2-way image classification set "Semiconductor-particle-defect-detection-and-classification" from GitHub (GoldbergLiang/Semiconductor-particle-defect-detection-and-classification); label vocabulary: defect, normal.

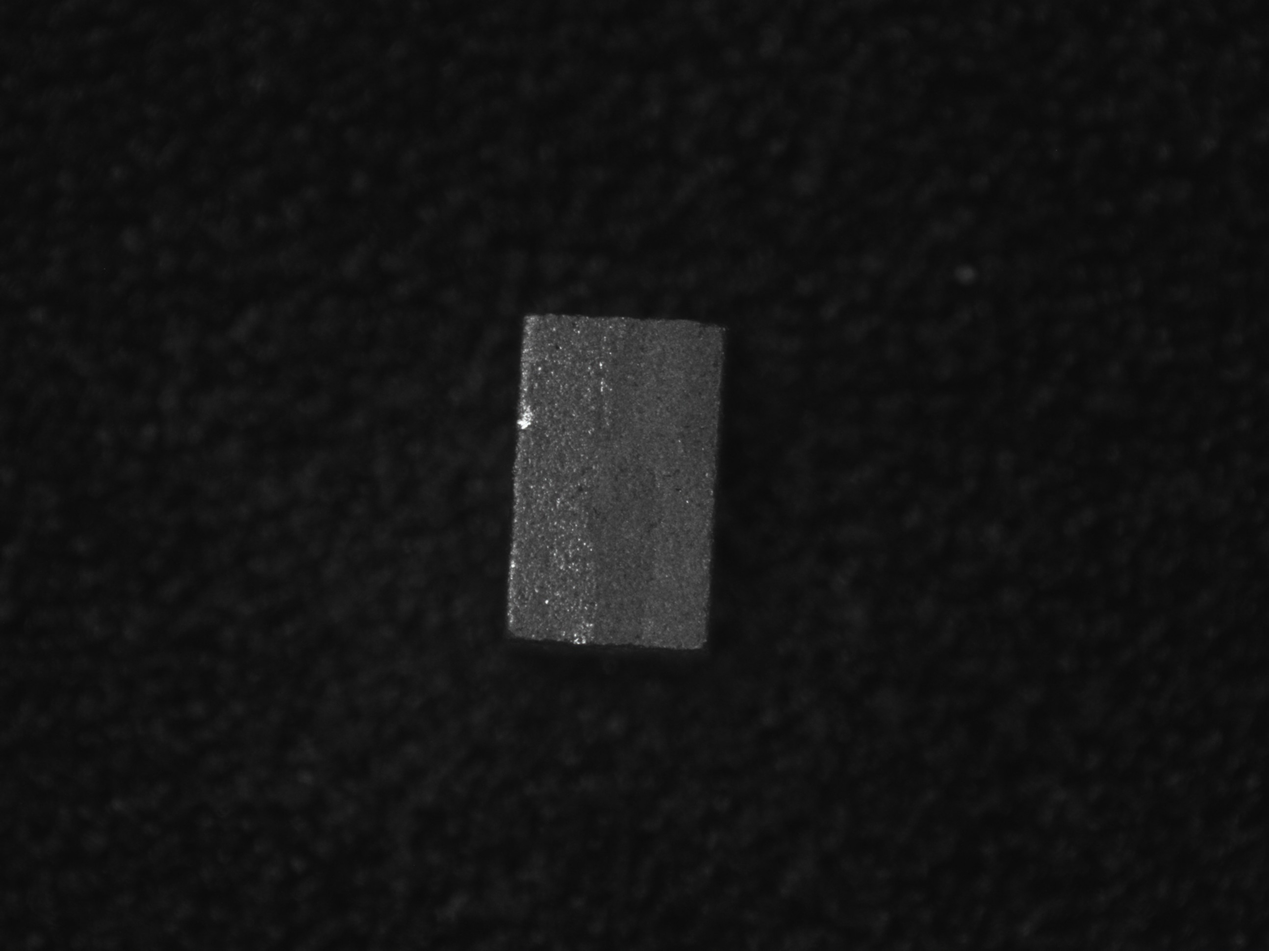
Label: normal

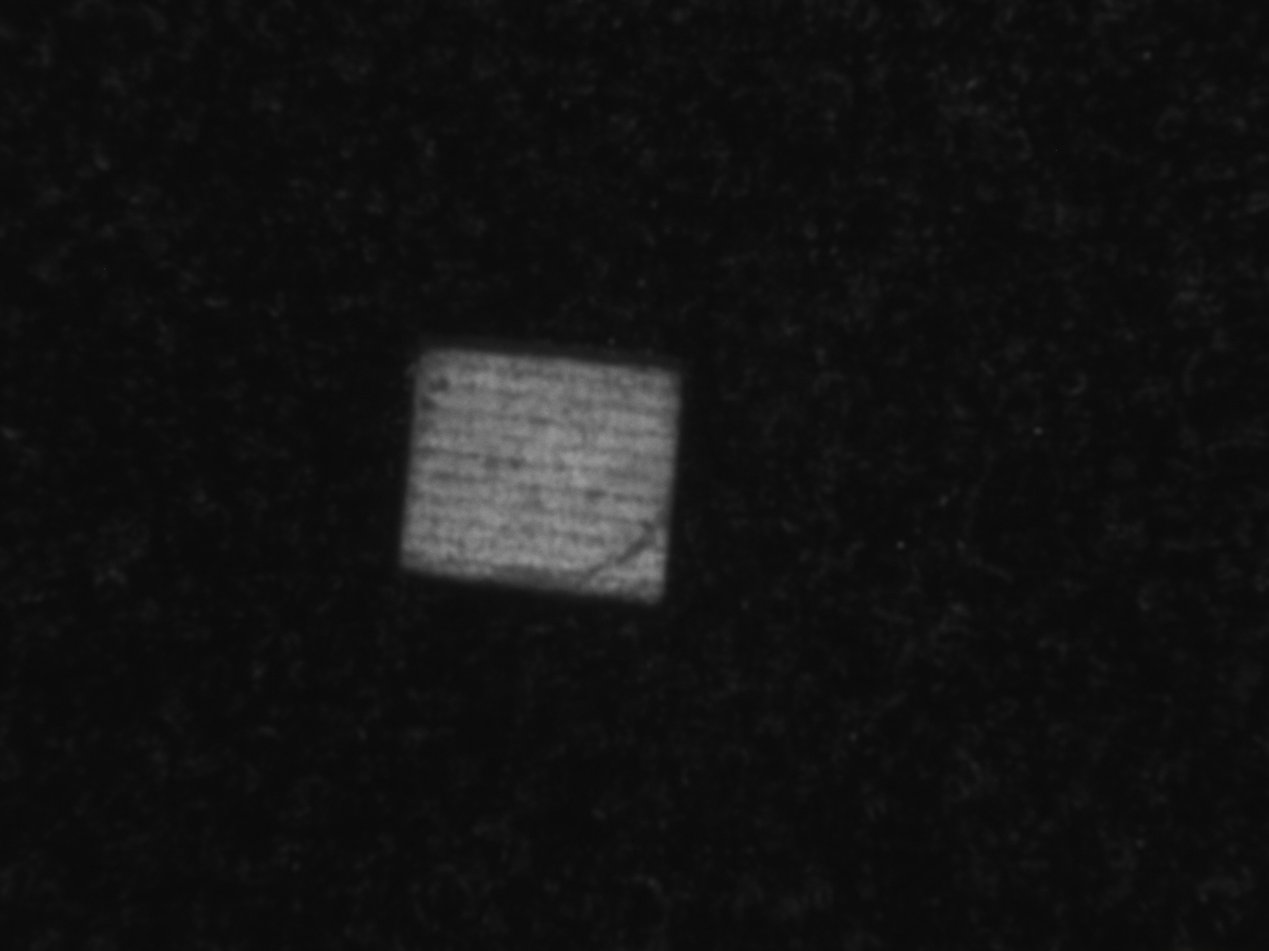
Label: defect

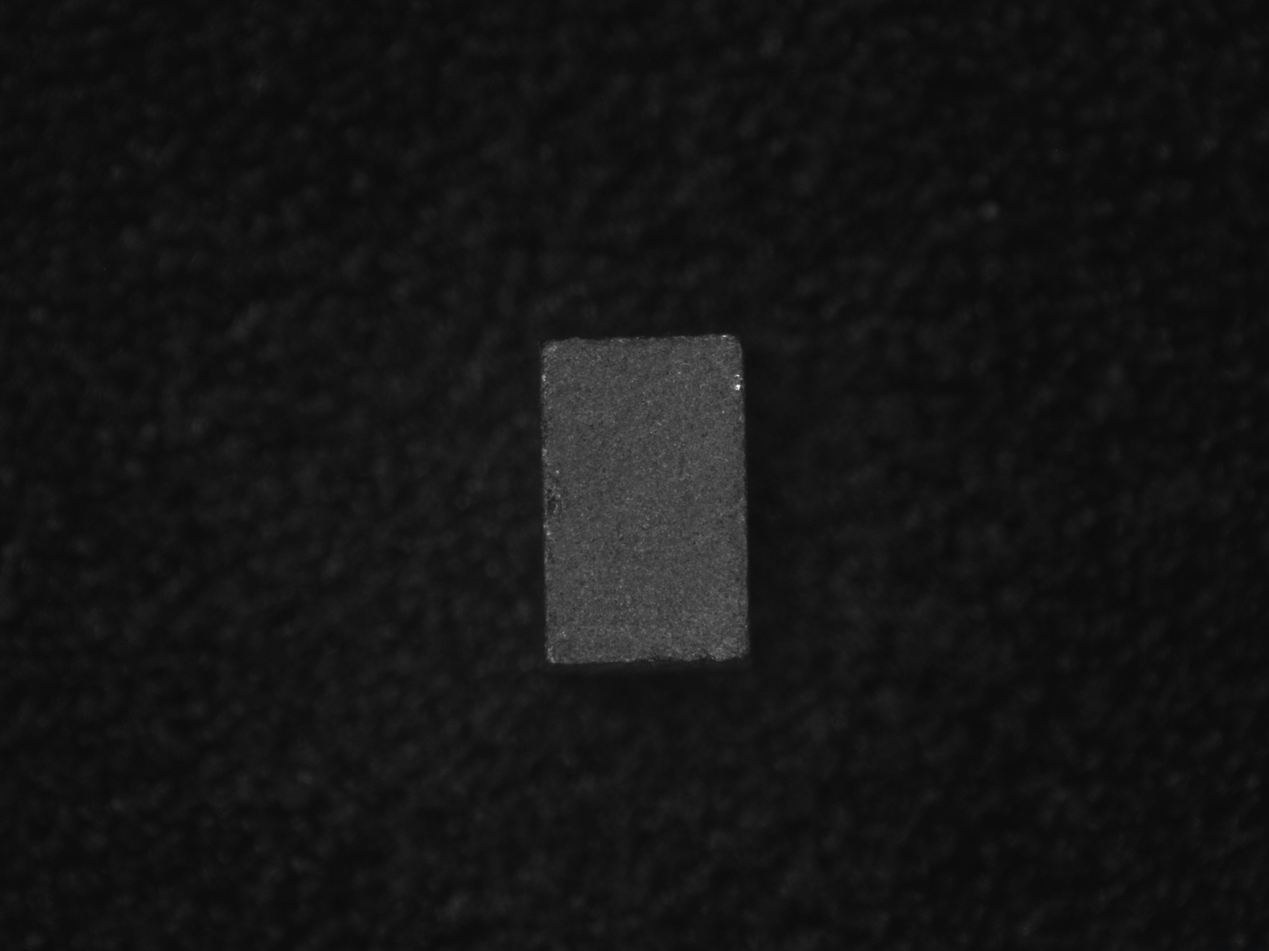
Label: normal

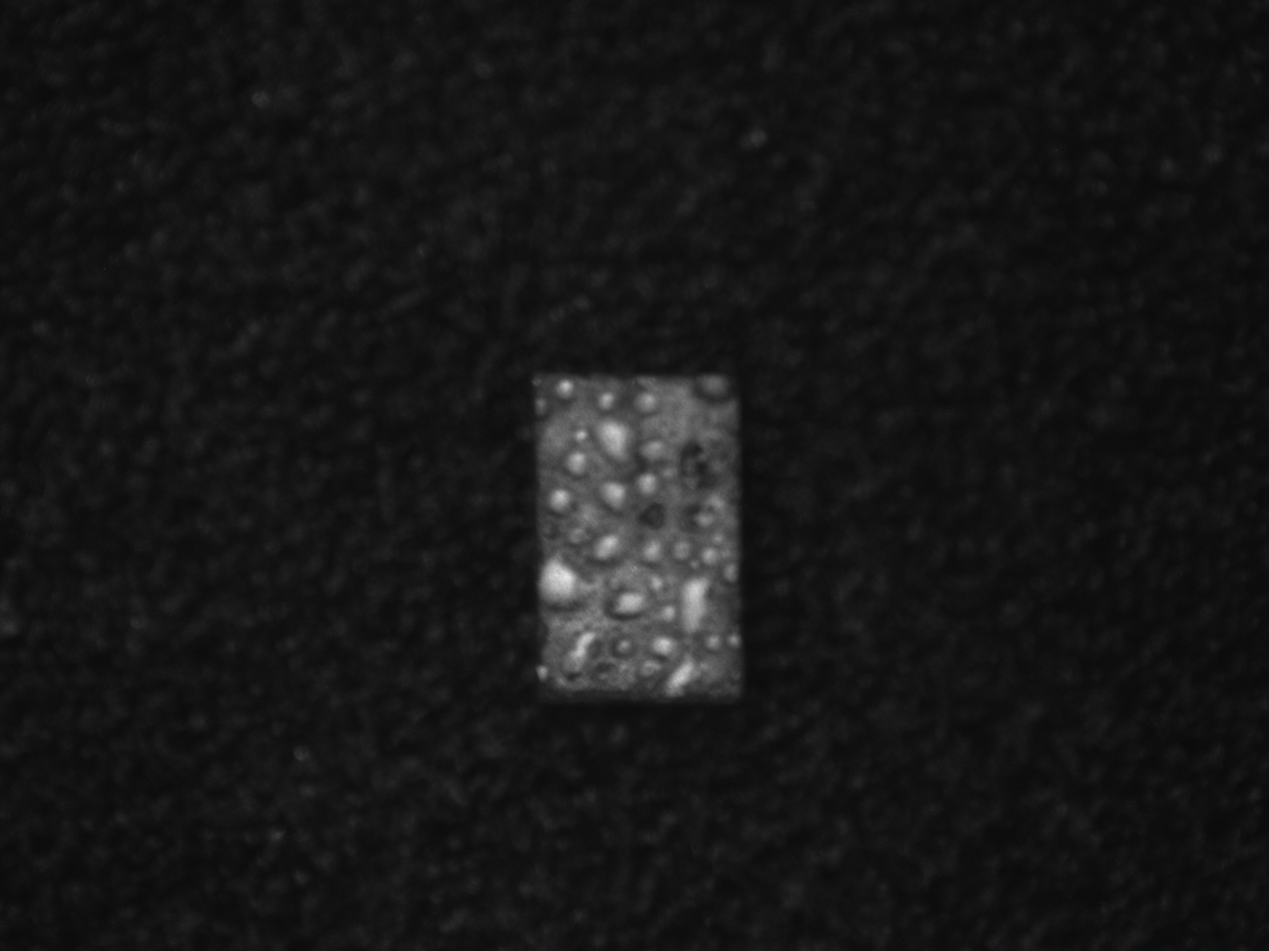
Label: defect

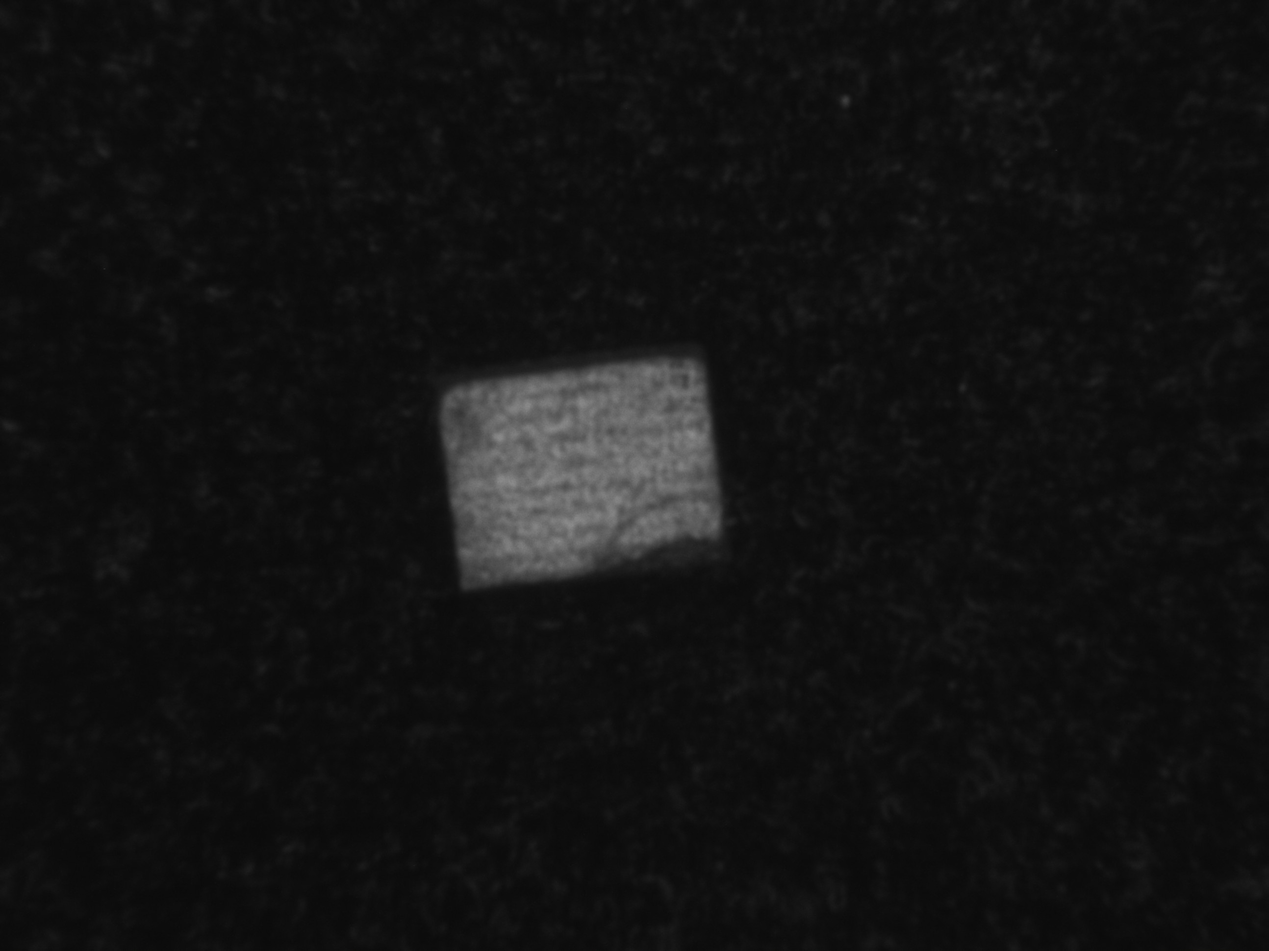
Label: defect

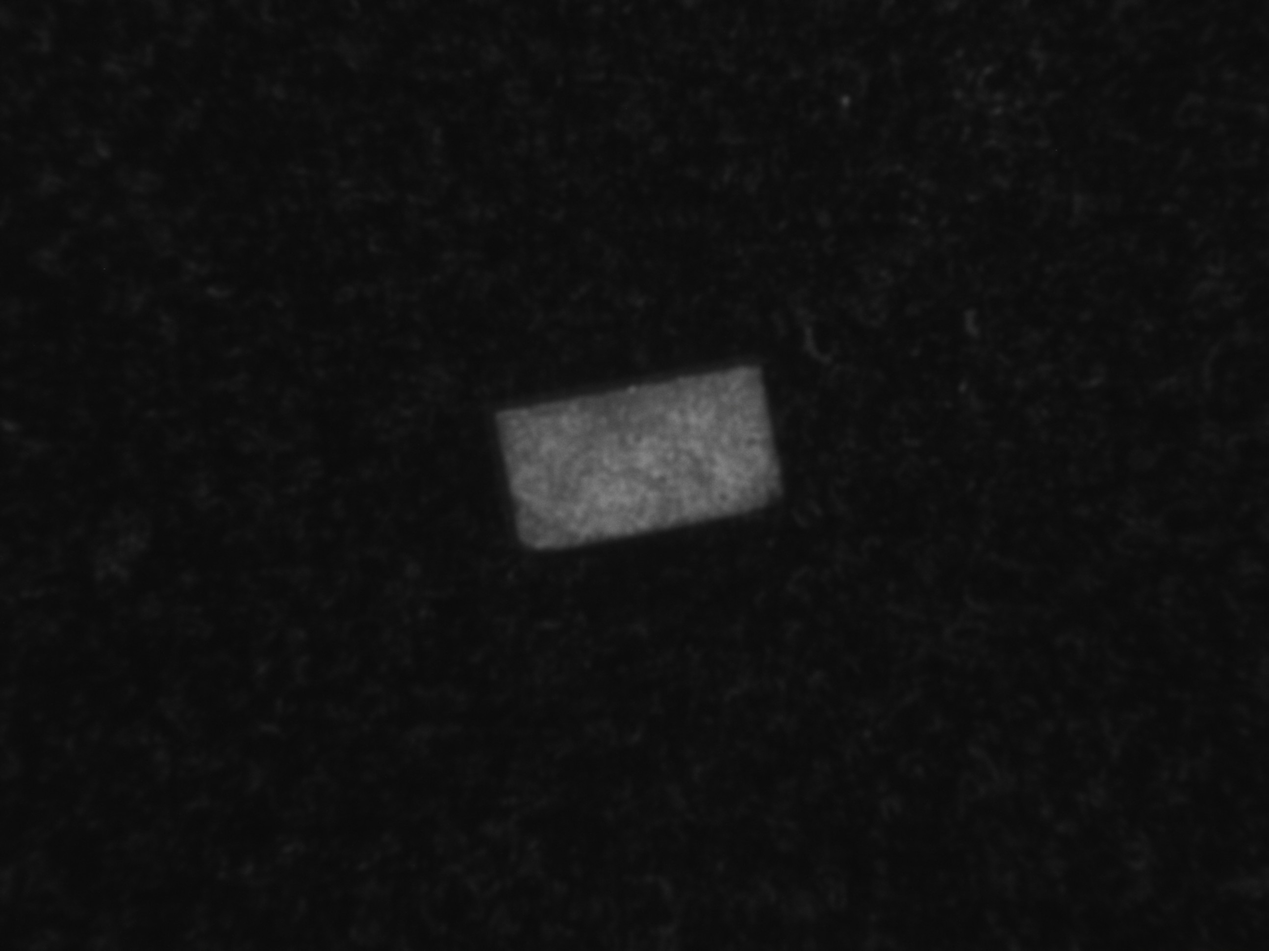
Label: defect
